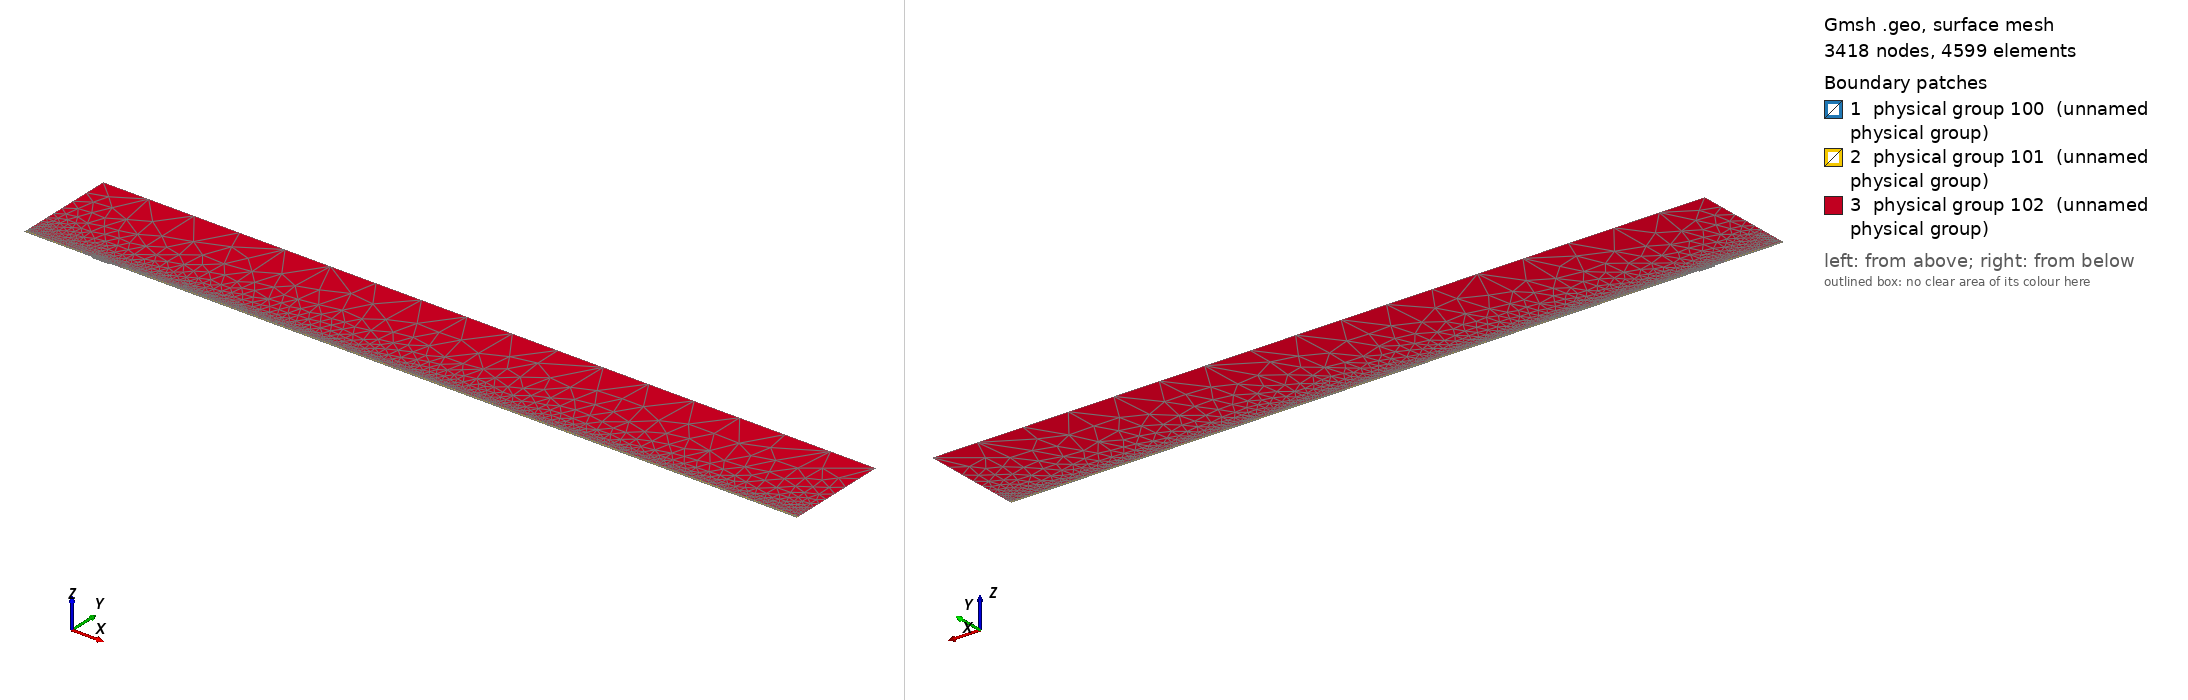

Gmsh geometry script, surface-meshed: 3418 nodes, 4599 surface elements. Boundary patches (legend numbers): 1 physical group 100 (unnamed physical group), 2 physical group 101 (unnamed physical group), 3 physical group 102 (unnamed physical group). Left view from above one corner, right view from below the opposite corner. Legend entries are the model's physical surfaces. The drawing asked Gmsh for element sizes between 1% and 20% of the model's largest extent; the script's own settings can give other sizes.

=== mesh.geo (drawn) ===
// Macro parameters
deltaStar = 1;
D = 2 * deltaStar; // depth of the gap 
W = 25 * deltaStar; // width of the gap
r = 16; // length of non-constant quads upstream and downstream of the gap
s = 8; // length of non-constant quads left and right inside the gap
BL = 0.25 * deltaStar; // height of the second layer of quad elements
BL_upper = 3.5 * deltaStar; // height of the third layer of quad elements
x0 = 100 * deltaStar; // x distance from inflow to gap
lengthOutflow = 1000 * deltaStar; // length after the gap
x3 = W + lengthOutflow; // last point of the domain
height = 150 * deltaStar; // height of the triangular region
triagHeightRegion_inflow = height - BL - BL_upper; // height of the triangular region

// Micro parameters
dx = 0.1; // dx of square elements near the leading and trailing edge of the gap (most resolution-demanding points in the domain)
dy = 1.25 * dx; 
size_triag_v_top = 64; // size of the elements in the upper triangular region

// All the value below are between 0 and 1. =1  means the elements are all equal in size. Avoid using values very close to 1, because we dividing by log(p) in the formula.
dy_in_v_right = 1.5; // heighest quad in the upper layer of quads, in the right part of the gap
dy_in_v_left = 1.75; // heighest quad in the upper layer of quads, in the left part of the gap

// fit (check the file scripts/fit_gmsh.py for more details)
p_in_v_left = 1.0335663036230878 - 1.0234149444433507/(W - 0.8098798097181781)^0.5991729377115732; // densitiy concentration of elements inside the gap, vertically, near the left wall.
p_in_v_right = 1.008073572191136 - 1.1471875292840257/(W - 1.2941255994826328)^0.7890392764815325; // densitiy concentration of elements inside the gap, vertically, near the right wall.
p_in_h_bottom = 0.9; // densitiy concentration of elements inside the gap, horizontally. 
p_in_h_top = 0.9; // densitiy concentration of elements inside the gap, horizontally. 

p_out_h = 0.5; // densitiy concentration of elements outside the gap, horizontally.
p_out_h_upper = 0.5; // densitiy concentration of elements outside the gap, horizontally on the upper layer of quads
p_out_v_inflow_dense = 0.8; // densitiy concentration of elements outside the gap, vertically, near the inflow and the gap
p_out_v_inflow_sparse = 0.99; // densitiy concentration of elements outside the gap, vertically, near the inflow and far from the gap
p_out_v_outflow_dense = 0.9; // densitiy concentration of elements outside the gap, vertically, near the outflow and the gap
p_out_v_outflow_sparse = 0.995; // densitiy concentration of elements outside the gap, vertically, near the outflow and far from the gap
p_triag_h_inflow = 0.8; // densitiy concentration of elements in the triangular region of the domain, horizontally.
p_triag_h_outflow = p_triag_h_inflow; // densitiy concentration of elements in the triangular region of the domain, horizontally.

enlarge_triag_inflow = 1.1; // heigher the value, larger the elements in the triangular region near the inflow
enlarge_triag_outflow = 1.1; // heigher the value, larger the elements in the triangular region near the outflow

// Automated parameters 
a_in_v_right = dx / (W / 2);
a_in_v_left = dx / (W / 2);
a_in_h_bottom = dy / (D / 2);
a_in_h_top = dx / (D / 2);
a_out_h = dx / BL;
a_out_v_inflow_dense = dx / r;
a_out_v_outflow_dense = dx / r;

// for the derivation of the formula, see file 20250123_gmshFormula.md in the docs folder
N_in_v_right = Ceil( Log (a_in_v_right / (1 - p_in_v_right + a_in_v_right * p_in_v_right)) / Log(p_in_v_right) );
N_in_v_left = Ceil( Log (a_in_v_left / (1 - p_in_v_left + a_in_v_left * p_in_v_left)) / Log(p_in_v_left) );
N_in_h_bottom = Ceil( Log (a_in_h_bottom / (1 - p_in_h_bottom + a_in_h_bottom * p_in_h_bottom)) / Log(p_in_h_bottom) );
N_in_h_top = Ceil( Log (a_in_h_top / (1 - p_in_h_top + a_in_h_top * p_in_h_top)) / Log(p_in_h_top) );
N_out_h = Ceil( Log (a_out_h / (1 - p_out_h + a_out_h * p_out_h)) / Log(p_out_h) ) + 1; // + 1 is to correct the fact that the distance is too small to properly approximate the dx length
N_out_v_inflow_dense = Ceil( Log (a_out_v_inflow_dense / (1 - p_out_v_inflow_dense + a_out_v_inflow_dense * p_out_v_inflow_dense)) / Log(p_out_v_inflow_dense) );
N_out_v_outflow_dense = Ceil( Log (a_out_v_outflow_dense / (1 - p_out_v_outflow_dense + a_out_v_outflow_dense * p_out_v_outflow_dense)) / Log(p_out_v_outflow_dense) );

p_for_a_out_v_inflow_sparse_computation = p_out_v_inflow_dense;
p_for_a_out_v_outflow_sparse_computation = (p_out_v_outflow_dense + p_out_v_outflow_dense) / 2;
a_out_v_inflow_sparse = r / (x0 - r) * (1 - p_for_a_out_v_inflow_sparse_computation) / (1 - p_for_a_out_v_inflow_sparse_computation^(N_out_v_inflow_dense + 1));
a_out_v_outflow_sparse = r / (lengthOutflow - r) * (1 - p_for_a_out_v_outflow_sparse_computation) / (1 - p_for_a_out_v_outflow_sparse_computation^(N_out_v_outflow_dense + 1));

N_out_v_inflow_sparse = Ceil( Log(a_out_v_inflow_sparse / (1 - p_out_v_inflow_sparse + a_out_v_inflow_sparse * p_out_v_inflow_sparse)) / Log(p_out_v_inflow_sparse) );
N_out_v_outflow_sparse = Ceil( Log(a_out_v_outflow_sparse / (1 - p_out_v_outflow_sparse + a_out_v_outflow_sparse * p_out_v_outflow_sparse)) / Log(p_out_v_outflow_sparse) );


// second layer of quads
a_out_h_upper = (BL) / (BL_upper) * (1 - p_out_h) / (1 - p_out_h^(N_out_h + 1));
N_out_h_upper = Ceil( Log(a_out_h_upper / (1 - p_out_h_upper + a_out_h_upper * p_out_h_upper)) / Log(p_out_h_upper) );

// ---------------------------
// for triangular region
// ---------------------------
a_triag_h_inflow = (BL_upper) / (triagHeightRegion_inflow) * (1 - p_out_h_upper) / (1 - p_out_h_upper^(N_out_h_upper + 1));
a_triag_h_outflow = a_triag_h_inflow;
N_triag_v_top = Ceil( (x3 + x0) / size_triag_v_top ); // we assume p_triag_v = 1, otherwise the formula is different
N_triag_h_inflow = Ceil( Log(a_triag_h_inflow / (1 - p_triag_h_inflow + a_triag_h_inflow * p_triag_h_inflow)) / Log(p_triag_h_inflow) );
N_triag_h_outflow = Ceil( Log(a_triag_h_outflow / (1 - p_triag_h_outflow + a_triag_h_outflow * p_triag_h_outflow)) / Log(p_triag_h_outflow) );
N_triag_h_inflow = Ceil( N_triag_h_inflow / enlarge_triag_inflow );
N_triag_h_outflow = Ceil( N_triag_h_outflow / enlarge_triag_outflow );

Point(1) = {-x0, 0, 0};
Point(2) = {0,0,0};
Point(3) = {0,-D,0};
Point(4) = {W,-D,0};
Point(5) = {W,0,0};
Point(6) = {x3,0,0};
Point(8) = {x3,height,0};
Point(7) = {x3,BL,0};
Point(9) = {-x0,height,0};
Point(10) = {-x0,BL,0};
Point(11) = {0,BL,0};
Point(12) = {W,BL,0};
Point(13) = {W/2,0,0};
Point(14) = {W/2,BL,0};
Point(15) = {0,-D/2,0};
Point(16) = {W/2,-D,0};
Point(17) = {W,-D/2,0};
Point(18) = {-r,0,0};
Point(19) = {-r,BL,0};
Point(20) = {W + r,0,0};
Point(21) = {W + r,BL,0};
Point(22) = {-x0,BL+BL_upper,0};
Point(23) = {-r,BL+BL_upper,0};
Point(24) = {W + r,BL+BL_upper,0};
Point(25) = {x3,BL+BL_upper,0};

Line(1) = {1,18};
Line(2) = {2,15};
Line(3) = {3,16};
Line(4) = {4,17};
Line(5) = {5,20};
Line(6) = {6,7};
Line(7) = {7,25};
Line(8) = {8,9};
Line(9) = {9,22};
Line(10) = {10,19};
Line(11) = {10,1};
Line(12) = {11,14};
Line(13) = {12,21};
Line(14) = {2,13};
Line(15) = {15,3};
Line(16) = {16,4};
Line(17) = {17,5};
Line(18) = {13,5};
Line(19) = {14,12};
Line(20) = {18,2};
Line(21) = {20,6};
Line(22) = {21,7};
Line(23) = {19,11};
Line(24) = {22,10};
Line(25) = {25,8};
Line(26) = {25,24};
Line(27) = {22,23};
Line(28) = {23,19};
Line(29) = {24,21};

// outer quads
Curve Loop(1) = {5, 21, 6, -22, -13, -19, -12, -23, -10, 11, 1, 20, 14, 18};
Plane Surface(1) = {1};

// inside gap
Curve Loop(2) = {2, 15, 3, 16, 4, 17, -18, -14};
Plane Surface(2) = {2};

// triangular region
Curve Loop(3) = {23, 12, 19, 13, -29, -26, 25, 8, 9, 27, 28};
Plane Surface(3) = {3};

// 3rd layer of quads
Curve Loop(4) = {-24, 27, 28,-10};
Curve Loop(5) = {-29, -26, -7, -22};

Plane Surface(4) = {4};
Plane Surface(5) = {5};


// This defines the surfaces that will be meshed with quad elements
Transfinite Surface {1} = {1, 6, 7, 10};
Transfinite Surface {2} = {3, 4, 5, 2}; // number '2' must match the number '2' of plane surface
Transfinite Surface {4} = {19, 23, 22, 10};
Transfinite Surface {5} = {7, 25, 24, 21};

Transfinite Curve {18, 16, 19} = N_in_v_right Using Progression p_in_v_right;
Transfinite Curve {-14, -3, -12} = N_in_v_left Using Progression p_in_v_left;

Transfinite Curve {15, -4} = N_in_h_bottom Using Progression p_in_h_bottom;
Transfinite Curve {-2, 17} = N_in_h_top Using Progression p_in_h_top;


Transfinite Curve {11, -6} = N_out_h Using Progression p_out_h;
Transfinite Curve {24, 28, 29, -7} = N_out_h_upper Using Progression p_out_h_upper;
Transfinite Curve {10, 1, 27} = N_out_v_inflow_sparse Using Progression p_out_v_inflow_sparse;
Transfinite Curve {20, 23} = N_out_v_inflow_dense Using Progression p_out_v_inflow_dense;
Transfinite Curve {-21, -22, 26} = N_out_v_outflow_sparse Using Progression p_out_v_outflow_sparse;
Transfinite Curve {-5, -13} = N_out_v_outflow_dense Using Progression p_out_v_outflow_dense;

Recombine Surface {1, 2, 4, 5};

// for triangluar region
Transfinite Curve {8} = N_triag_v_top Using Progression 1;
Transfinite Curve {-25} = N_triag_h_outflow Using Progression p_triag_h_outflow;
Transfinite Curve {9} = N_triag_h_inflow Using Progression p_triag_h_inflow;


// defining boundary
Physical Curve(1) = {9,24,11}; // inlet
Physical Curve(2) = {7,25,6}; // outlet
Physical Curve(3) = {8}; // top
Physical Curve(4) = {1, 20, 2, 15, 3, 16, 4, 17, 5, 21}; // wall


Physical Surface(100) = {1};
Physical Surface(101) = {2, 4, 5};
Physical Surface(102) = {3};
